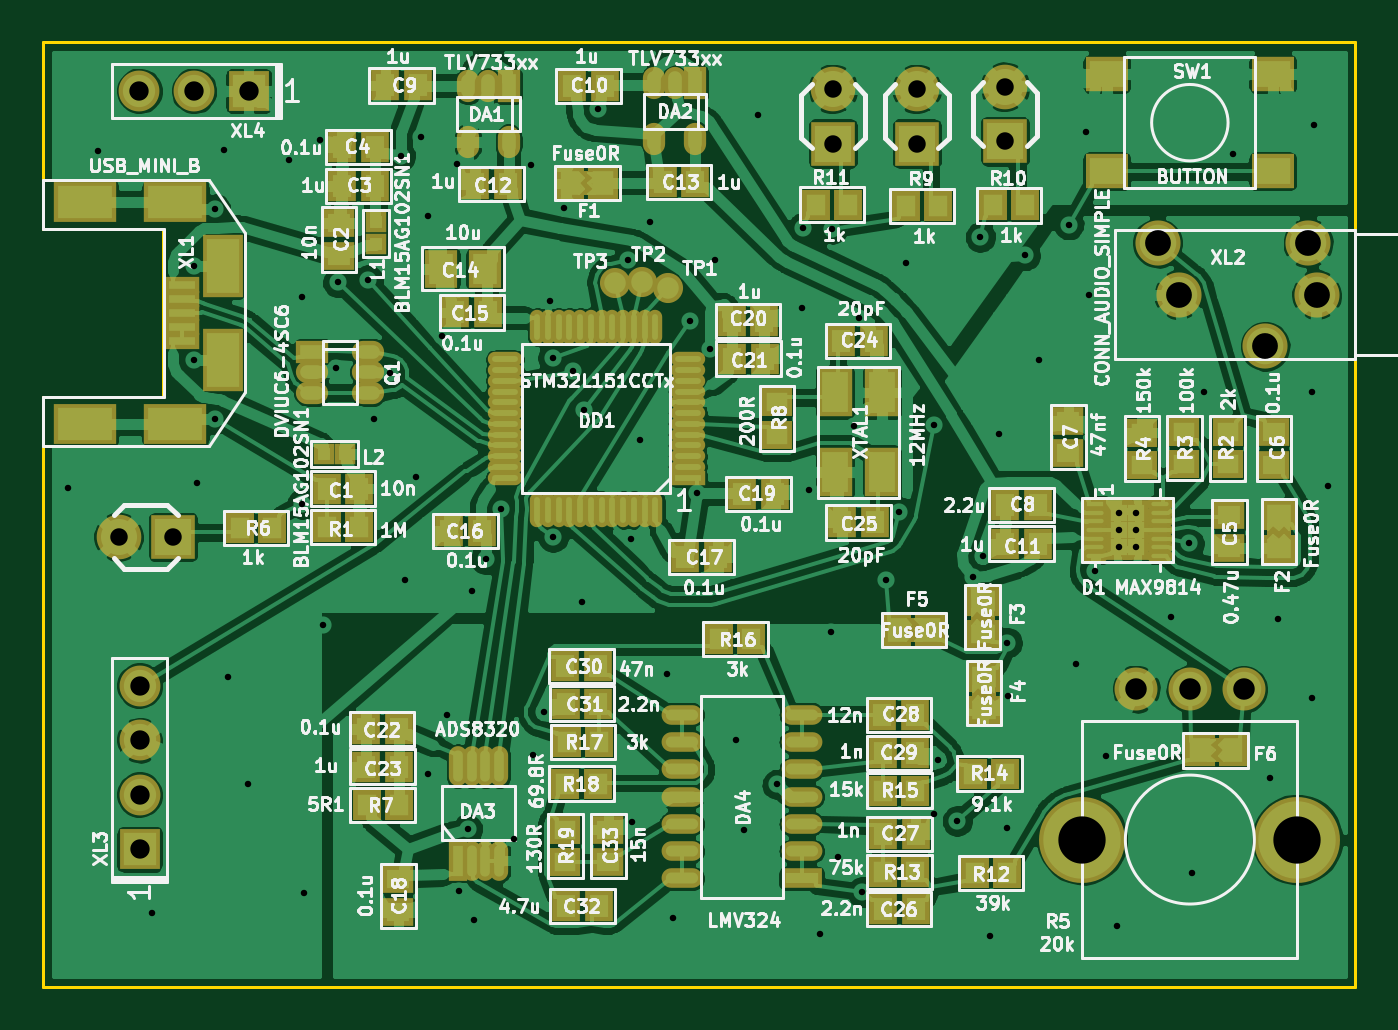
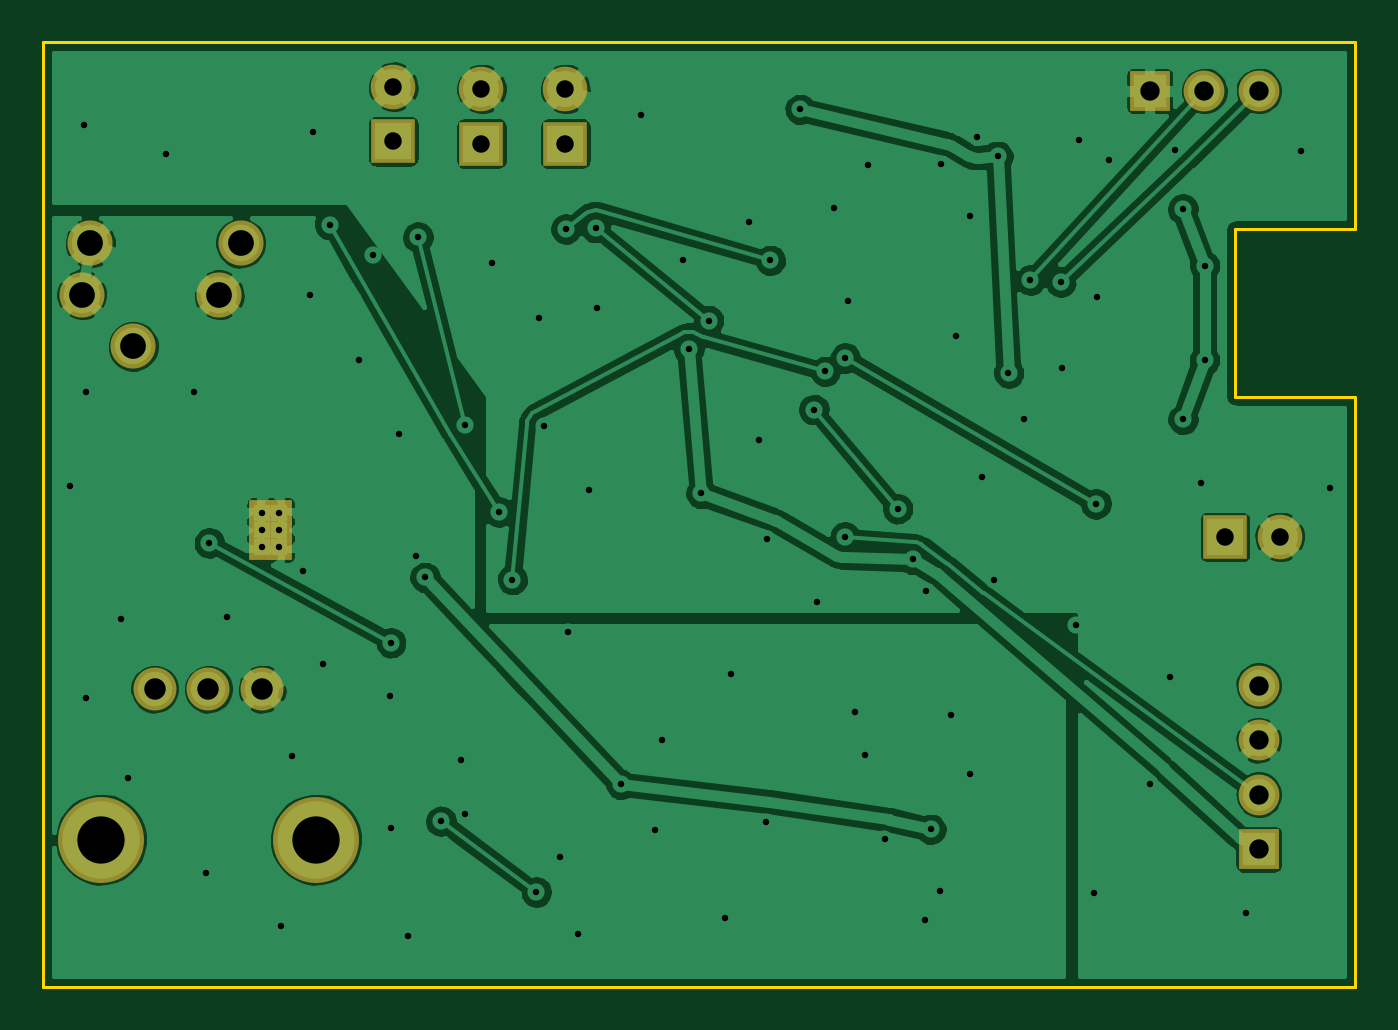
Circuit board: 7 layer files. Board 61.0 x 44.0 mm.
- bottom_copper: MicUsb-B_Cu.gbl (130401 bytes)
- bottom_mask: MicUsb-B_Mask.gbs (1392 bytes)
- outline: MicUsb-Edge_Cuts.gm1 (780 bytes)
- top_copper: MicUsb-F_Cu.gtl (451103 bytes)
- top_mask: MicUsb-F_Mask.gts (9246 bytes)
- top_silk: MicUsb-F_SilkS.gto (174568 bytes)
- drill: MicUsb.drl (2735 bytes)

=== bottom_copper: MicUsb-B_Cu.gbl (130401 bytes, source omitted) ===
=== bottom_mask: MicUsb-B_Mask.gbs ===
G04 #@! TF.FileFunction,Soldermask,Bot*
%FSLAX46Y46*%
G04 Gerber Fmt 4.6, Leading zero omitted, Abs format (unit mm)*
G04 Created by KiCad (PCBNEW 4.0.0-rc1-stable) date 26.11.2015 18:28:28*
%MOMM*%
G01*
G04 APERTURE LIST*
%ADD10C,0.100000*%
%ADD11R,1.200000X1.200000*%
%ADD12C,4.000000*%
%ADD13C,2.000000*%
%ADD14C,2.099260*%
%ADD15R,1.900000X1.900000*%
%ADD16C,1.900000*%
%ADD17R,2.076400X2.076400*%
%ADD18C,2.076400*%
G04 APERTURE END LIST*
D10*
D11*
X155900000Y-101150000D03*
X155100000Y-101150000D03*
X155900000Y-101950000D03*
X155100000Y-101950000D03*
X155900000Y-100350000D03*
X155100000Y-100350000D03*
D12*
X163400000Y-115550000D03*
X153400000Y-115550000D03*
D13*
X160900000Y-108550000D03*
X158400000Y-108550000D03*
X155900000Y-108550000D03*
D14*
X164299140Y-90200000D03*
X163900360Y-87799700D03*
X161898840Y-92600300D03*
X156900120Y-87799700D03*
X157900880Y-90200000D03*
D15*
X109537800Y-116006000D03*
D16*
X109537800Y-113466000D03*
X109537800Y-110926000D03*
X109537800Y-108386000D03*
D15*
X114615900Y-80721500D03*
D16*
X112075900Y-80721500D03*
X109535900Y-80721500D03*
D17*
X111101800Y-101469500D03*
D18*
X108561800Y-101469500D03*
D17*
X145700000Y-83170000D03*
D18*
X145700000Y-80630000D03*
D17*
X149800000Y-83070000D03*
D18*
X149800000Y-80530000D03*
D17*
X141800000Y-83170000D03*
D18*
X141800000Y-80630000D03*
M02*

=== outline: MicUsb-Edge_Cuts.gm1 ===
G04 #@! TF.FileFunction,Profile,NP*
%FSLAX46Y46*%
G04 Gerber Fmt 4.6, Leading zero omitted, Abs format (unit mm)*
G04 Created by KiCad (PCBNEW 4.0.0-rc1-stable) date 26.11.2015 18:28:28*
%MOMM*%
G01*
G04 APERTURE LIST*
%ADD10C,0.100000*%
%ADD11C,0.150000*%
G04 APERTURE END LIST*
D10*
D11*
X105050000Y-78450000D02*
X166100000Y-78450000D01*
X166100000Y-122400000D02*
X105050000Y-122400000D01*
X166100000Y-87250000D02*
X166100000Y-122400000D01*
X166100000Y-87250000D02*
X166100000Y-78450000D01*
X105050000Y-87150000D02*
X105050000Y-78450000D01*
X105050000Y-94950000D02*
X105050000Y-122400000D01*
X110650000Y-94950000D02*
X105050000Y-94950000D01*
X110650000Y-87150000D02*
X110650000Y-94950000D01*
X105050000Y-87150000D02*
X110650000Y-87150000D01*
M02*

=== top_copper: MicUsb-F_Cu.gtl (451103 bytes, source omitted) ===
=== top_mask: MicUsb-F_Mask.gts (9246 bytes, source omitted) ===
=== top_silk: MicUsb-F_SilkS.gto (174568 bytes, source omitted) ===
=== drill: MicUsb.drl ===
M48
;DRILL file {KiCad 4.0.0-rc1-stable} date 26.11.2015 18:28:20
;FORMAT={-:-/ absolute / metric / decimal}
FMAT,2
METRIC,TZ
T1C0.300
T2C0.813
T3C0.900
T4C1.000
T5C1.199
T6C2.200
%
G90
G05
M71
T1
X106.204Y-99.19
X107.59Y-83.527
X110.113Y-118.967
X112.061Y-88.85
X112.061Y-93.25
X112.225Y-98.956
X113.061Y-96.
X113.068Y-86.224
X113.452Y-83.45
X113.655Y-107.989
X114.591Y-112.962
X116.492Y-83.935
X117.076Y-90.306
X117.113Y-99.931
X117.186Y-118.051
X117.921Y-83.008
X118.057Y-105.566
X118.698Y-93.614
X118.752Y-89.619
X120.163Y-89.523
X120.444Y-95.972
X121.182Y-93.855
X121.681Y-83.759
X121.869Y-103.457
X122.395Y-98.664
X122.642Y-82.878
X122.98Y-86.565
X122.98Y-112.517
X123.631Y-92.12
X123.856Y-109.77
X124.31Y-84.101
X124.379Y-117.954
X124.797Y-115.072
X125.023Y-103.971
X125.084Y-119.297
X125.643Y-102.519
X126.342Y-100.16
X126.95Y-115.545
X127.736Y-84.186
X127.862Y-111.622
X128.332Y-109.609
X128.632Y-90.518
X128.771Y-93.153
X128.789Y-101.474
X129.279Y-86.175
X129.703Y-93.769
X130.111Y-104.509
X130.236Y-95.548
X130.87Y-81.583
X132.261Y-88.605
X132.417Y-101.568
X132.453Y-114.724
X132.799Y-96.969
X133.267Y-86.799
X134.085Y-107.841
X134.377Y-119.18
X135.133Y-91.405
X135.477Y-99.448
X136.056Y-92.727
X136.306Y-88.611
X137.3Y-110.939
X137.64Y-115.128
X138.294Y-81.831
X139.206Y-112.986
X140.339Y-90.832
X140.393Y-87.085
X140.698Y-99.273
X141.216Y-119.94
X141.684Y-105.912
X141.759Y-87.141
X142.034Y-116.375
X142.788Y-96.334
X143.012Y-91.3
X143.149Y-117.988
X144.257Y-103.453
X144.886Y-100.307
X145.191Y-88.728
X146.481Y-96.275
X146.485Y-114.343
X146.673Y-111.828
X147.587Y-114.689
X148.317Y-103.352
X148.659Y-87.53
X148.768Y-102.349
X149.122Y-120.05
X149.525Y-96.684
X149.904Y-115.023
X149.905Y-106.392
X149.933Y-108.893
X150.743Y-88.377
X151.405Y-93.26
X152.766Y-86.942
X153.083Y-107.36
X153.549Y-82.649
X153.688Y-90.239
X153.998Y-103.05
X154.493Y-111.657
X155.03Y-119.58
X155.1Y-100.35
X155.1Y-101.15
X155.1Y-101.95
X155.9Y-100.35
X155.9Y-101.15
X155.9Y-101.95
X157.515Y-105.211
X158.358Y-101.748
X158.522Y-117.095
X159.059Y-94.737
X160.388Y-83.642
X162.148Y-112.664
X162.483Y-105.278
X164.095Y-94.737
X164.095Y-108.971
X164.187Y-82.298
X164.833Y-99.101
T2
X108.562Y-101.469
X111.102Y-101.469
X141.8Y-80.63
X141.8Y-83.17
X145.7Y-80.63
X145.7Y-83.17
X149.8Y-80.53
X149.8Y-83.07
T3
X109.536Y-80.721
X109.538Y-108.386
X109.538Y-110.926
X109.538Y-113.466
X109.538Y-116.006
X112.076Y-80.721
X114.616Y-80.721
T4
X155.9Y-108.55
X158.4Y-108.55
X160.9Y-108.55
T5
X156.9Y-87.8
X157.901Y-90.2
X161.899Y-92.6
X163.9Y-87.8
X164.299Y-90.2
T6
X153.4Y-115.55
X163.4Y-115.55
T0
M30
